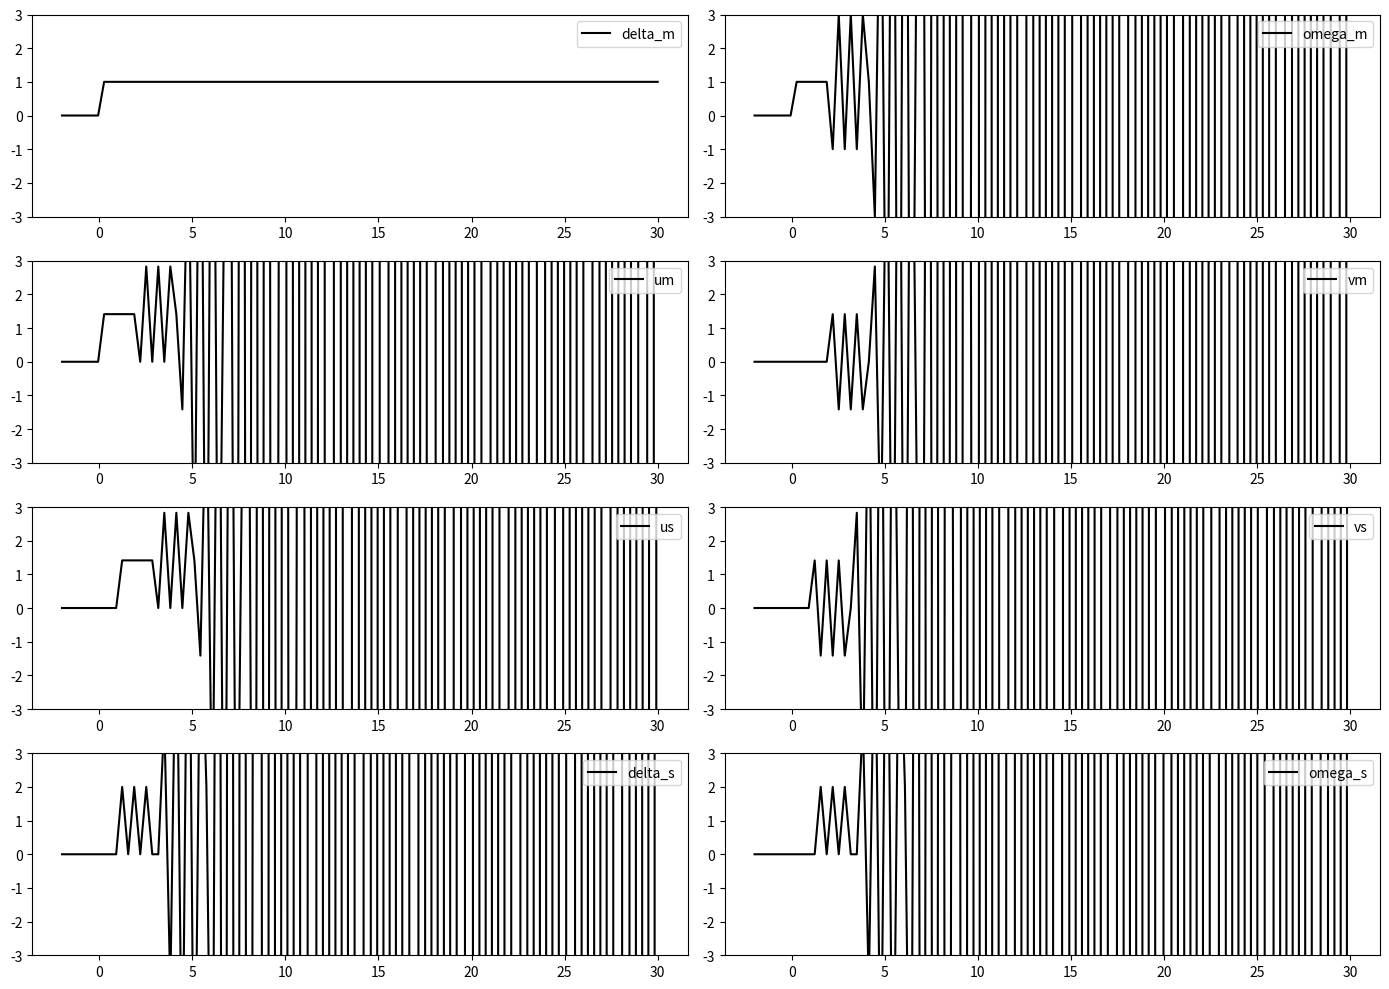

The script that saved this image:
import numpy as np
import matplotlib.pyplot as plt

# パラメータ設定
num_point = 100  # 100点に増やす
cycle = 1
point_maxtime = 30
operator_input = 1
robot_output = 0
b = 1
c = 1
# 時間配列の生成
t = np.linspace(-2 * cycle, point_maxtime, num_point)  # より多くの点で曲線を滑らかに
# print(t)
# 結果を格納する配列の初期化
delta_m_value = np.zeros_like(t, dtype=float)
delta_s_value = np.zeros_like(t, dtype=float)
omega_m_value = np.zeros_like(t, dtype=float)
omega_s_value = np.zeros_like(t, dtype=float)
um_value = np.zeros_like(t, dtype=float)
us_value = np.zeros_like(t, dtype=float)
vm_value = np.zeros_like(t, dtype=float)
vs_value = np.zeros_like(t, dtype=float)

# 基本関数の定義
def delta_m(t_value):
    return 0 if t_value < 0 else operator_input

def omega_s(t_value):
    return 0 if t_value < 0 else robot_output

# まず基本入出力値を計算
for i in range(num_point):
    delta_m_value[i] = delta_m(t[i])

# t値からインデックスを取得する関数
def get_index_from_time(t_array, t_value):
    # t_valueに最も近い時間のインデックスを返す
    return np.argmin(np.abs(t_array - t_value))

# 再帰的な関数の計算
for i in range(num_point):
    current_time = t[i]
    
    # インデックスではなく時間による参照
    if current_time >= 0:
        # t-2と t-1の時間値
        t_minus_2 = current_time - 2
        t_minus_1 = current_time - 1
        
        # 対応するインデックスを取得
        idx_minus_2 = get_index_from_time(t, t_minus_2)
        idx_minus_1 = get_index_from_time(t, t_minus_1)
        
        # print(t[idx_minus_1],t[idx_minus_2])
        
        # omega_m の計算
        # if current_time >= 2:
        #     omega_m_value[i] = (b * delta_m_value[i] - 
        #                        b * delta_m_value[idx_minus_2] - 
        #                        omega_m_value[idx_minus_2] + 
        #                        omega_s_value[idx_minus_1])
        # else:
        #     # 初期条件 (t < 2)
        #     omega_m_value[i] = b * delta_m_value[i] + omega_s_value[idx_minus_1]
        
        # vm の計算（時間シフト）
        # if current_time >= 1:
        vm_value[i] = vs_value[idx_minus_1]
        
        print(delta_m_value[i], vm_value[i])
        omega_m_value[i] = b * delta_m_value[i] - np.sqrt(2*b) * vm_value[i]
        # um の計算
        um_value[i] = (b * delta_m_value[i] + omega_m_value[i]) / np.sqrt(2 * b)
        
        # us の計算（時間シフト）
        # if current_time >= 1:
        us_value[i] = um_value[idx_minus_1]
        
        # delta_s の計算
        omega_s_value[i] = delta_s_value[i-1]
        delta_s_value[i] = np.sqrt(2/b) * us_value[i] - omega_s_value[i]/b
        print(delta_s_value[i])
        # delta_s_value[i] = delta_m_value[idx_minus_1] + c * (omega_m_value[idx_minus_1]-omega_s_value[i])/b
        
        # vs の計算
        vs_value[i] = (b * delta_s_value[i] - omega_s_value[i]) / np.sqrt(2 * b)
        

# グラフ領域の作成
fig = plt.figure(figsize=(14, 10))
ax1 = fig.add_subplot(4, 2, 1)
ax2 = fig.add_subplot(4, 2, 2)
ax3 = fig.add_subplot(4, 2, 3)
ax4 = fig.add_subplot(4, 2, 4)
ax5 = fig.add_subplot(4, 2, 5)
ax6 = fig.add_subplot(4, 2, 6)
ax7 = fig.add_subplot(4, 2, 7)
ax8 = fig.add_subplot(4, 2, 8)

# プロット設定
c1,c2,c3,c4,c5,c6,c7,c8 = "black","black","black","black","black","black","black","black"
l1,l2,l3,l4,l5,l6,l7,l8 = "delta_m","um","us","delta_s","omega_s","vs","vm","omega_m"

# 関数のプロット
ax1.plot(t, delta_m_value, color=c1, label=l1)
ax2.plot(t, omega_m_value, color=c8, label=l8)
ax3.plot(t, um_value, color=c2, label=l2)
ax4.plot(t, vm_value, color=c7, label=l7)
ax5.plot(t, us_value, color=c3, label=l3)
ax6.plot(t, vs_value, color=c6, label=l6)
ax7.plot(t, delta_s_value, color=c4, label=l4)
ax8.plot(t, omega_s_value, color=c5, label=l5)

# 凡例,値の表示範囲の追加
for ax in [ax1, ax2, ax3, ax4, ax5, ax6, ax7, ax8]:
    ax.legend(loc='upper right')
    ax.set_ylim(-3, 3)

# レイアウト設定とプロット表示
fig.tight_layout()
plt.show()